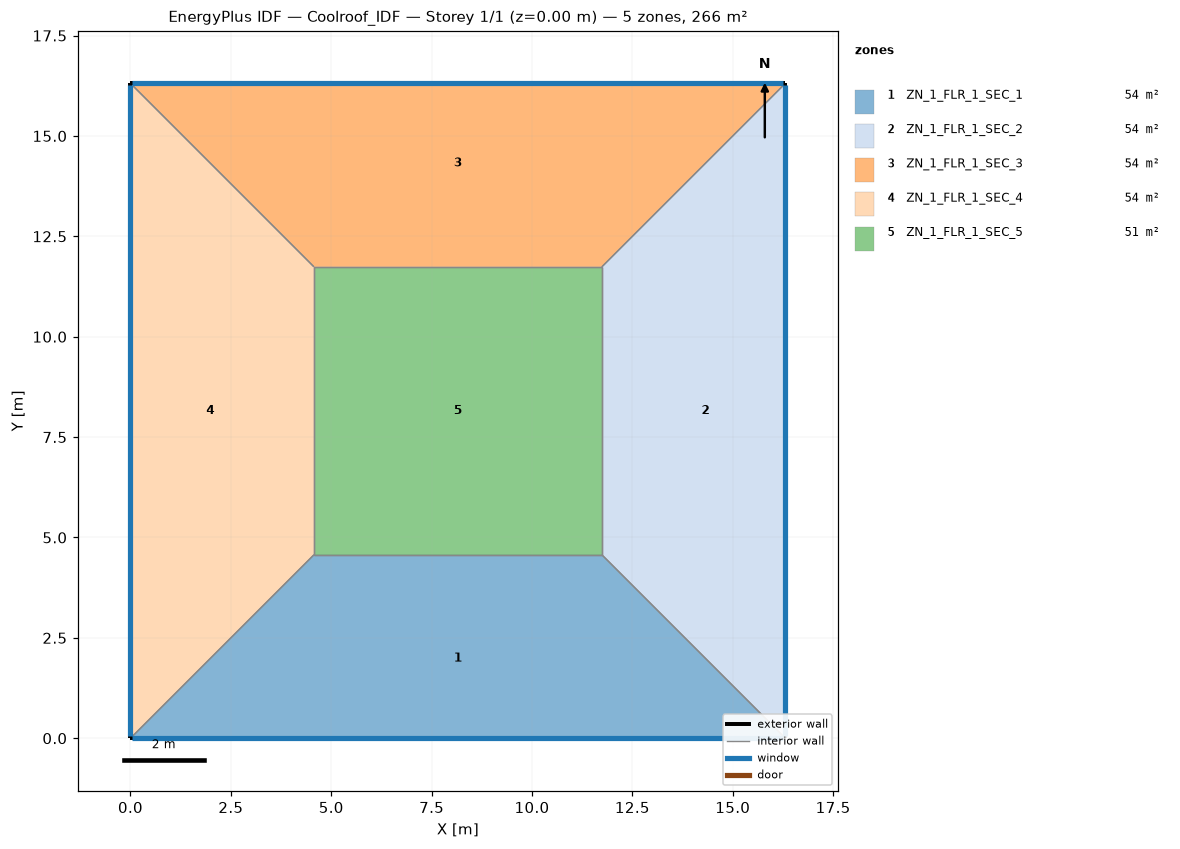
=== STOREY PLAN SPEC (per zone: floor XY polygon, exterior-wall plan segments, windows/doors) ===
zone 1: ZN_1_FLR_1_SEC_1  (53.6 m²)
  floor: (4.57, 4.57) (11.74, 4.57) (16.31, 0.00) (0.00, 0.00)
  exterior wall: (0.00, 0.00) – (16.31, 0.00)  [16.3 m]
    window: (0.05, 0.00) – (16.26, 0.00)  [17.1 m²]
  interior walls: 3
zone 2: ZN_1_FLR_1_SEC_2  (53.6 m²)
  floor: (11.74, 4.57) (11.74, 11.74) (16.31, 16.31) (16.31, 0.00)
  exterior wall: (16.31, 0.00) – (16.31, 16.31)  [16.3 m]
    window: (16.31, 0.05) – (16.31, 16.26)  [17.1 m²]
  interior walls: 3
zone 3: ZN_1_FLR_1_SEC_3  (53.6 m²)
  floor: (0.00, 16.31) (16.31, 16.31) (11.74, 11.74) (4.57, 11.74)
  exterior wall: (16.31, 16.31) – (0.00, 16.31)  [16.3 m]
    window: (16.26, 16.31) – (0.05, 16.31)  [17.1 m²]
  interior walls: 3
zone 4: ZN_1_FLR_1_SEC_4  (53.6 m²)
  floor: (0.00, 16.31) (4.57, 11.74) (4.57, 4.57) (0.00, 0.00)
  exterior wall: (0.00, 16.31) – (0.00, 0.00)  [16.3 m]
    window: (0.00, 16.26) – (0.00, 0.05)  [17.1 m²]
  interior walls: 3
zone 5: ZN_1_FLR_1_SEC_5  (51.4 m²)
  floor: (4.57, 11.74) (11.74, 11.74) (11.74, 4.57) (4.57, 4.57)
  interior walls: 4

=== DERIVED (storey summary) ===
Building: Coolroof_IDF
Storey: 1 of 1  (floor level z = 0.00 m)
Storey gross floor area: 266.0 m²
Zones on this storey: 5
  - ZN_1_FLR_1_SEC_1: floor 53.6 m²; exterior wall 16.3 m (57.1 m²); 1 window(s) 17.1 m²; WWR 30.0%
  - ZN_1_FLR_1_SEC_2: floor 53.6 m²; exterior wall 16.3 m (57.1 m²); 1 window(s) 17.1 m²; WWR 30.0%
  - ZN_1_FLR_1_SEC_3: floor 53.6 m²; exterior wall 16.3 m (57.1 m²); 1 window(s) 17.1 m²; WWR 30.0%
  - ZN_1_FLR_1_SEC_4: floor 53.6 m²; exterior wall 16.3 m (57.1 m²); 1 window(s) 17.1 m²; WWR 30.0%
  - ZN_1_FLR_1_SEC_5: floor 51.4 m²
Zone adjacency (shared interzone walls):
  - ZN_1_FLR_1_SEC_1 ↔ ZN_1_FLR_1_SEC_2
  - ZN_1_FLR_1_SEC_1 ↔ ZN_1_FLR_1_SEC_4
  - ZN_1_FLR_1_SEC_1 ↔ ZN_1_FLR_1_SEC_5
  - ZN_1_FLR_1_SEC_2 ↔ ZN_1_FLR_1_SEC_3
  - ZN_1_FLR_1_SEC_2 ↔ ZN_1_FLR_1_SEC_5
  - ZN_1_FLR_1_SEC_3 ↔ ZN_1_FLR_1_SEC_4
  - ZN_1_FLR_1_SEC_3 ↔ ZN_1_FLR_1_SEC_5
  - ZN_1_FLR_1_SEC_4 ↔ ZN_1_FLR_1_SEC_5